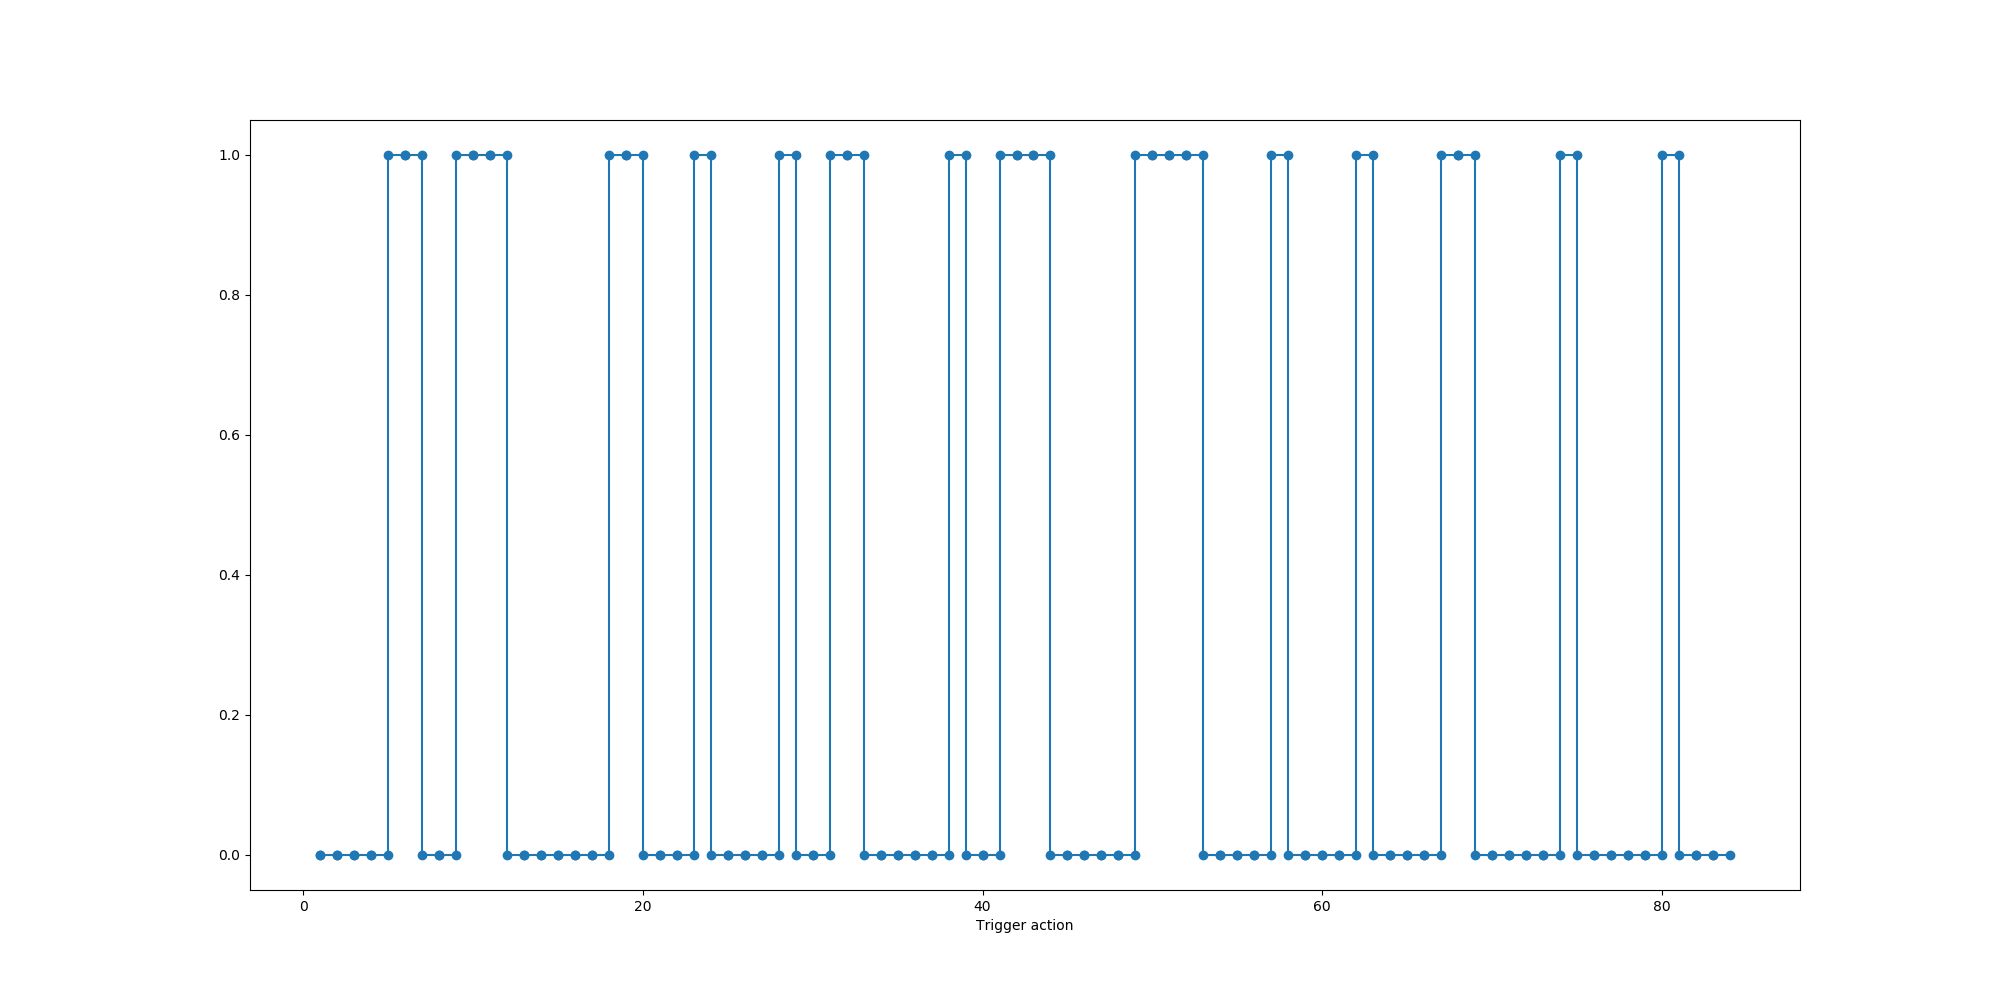

Data behind this chart, as committed beside it:
1, 0
2, 0
3, 0
4, 0
5, 0
6, 1
7, 1
8, 0
9, 0
10, 1
11, 1
12, 1
13, 0
14, 0
15, 0
16, 0
17, 0
18, 0
19, 1
20, 1
21, 0
22, 0
23, 0
24, 1
25, 0
26, 0
27, 0
28, 0
29, 1
30, 0
31, 0
32, 1
33, 1
34, 0
35, 0
36, 0
37, 0
38, 0
39, 1
40, 0
41, 0
42, 1
43, 1
44, 1
45, 0
46, 0
47, 0
48, 0
49, 0
50, 1
51, 1
52, 1
53, 1
54, 0
55, 0
56, 0
57, 0
58, 1
59, 0
60, 0
61, 0
... 23 more rows
